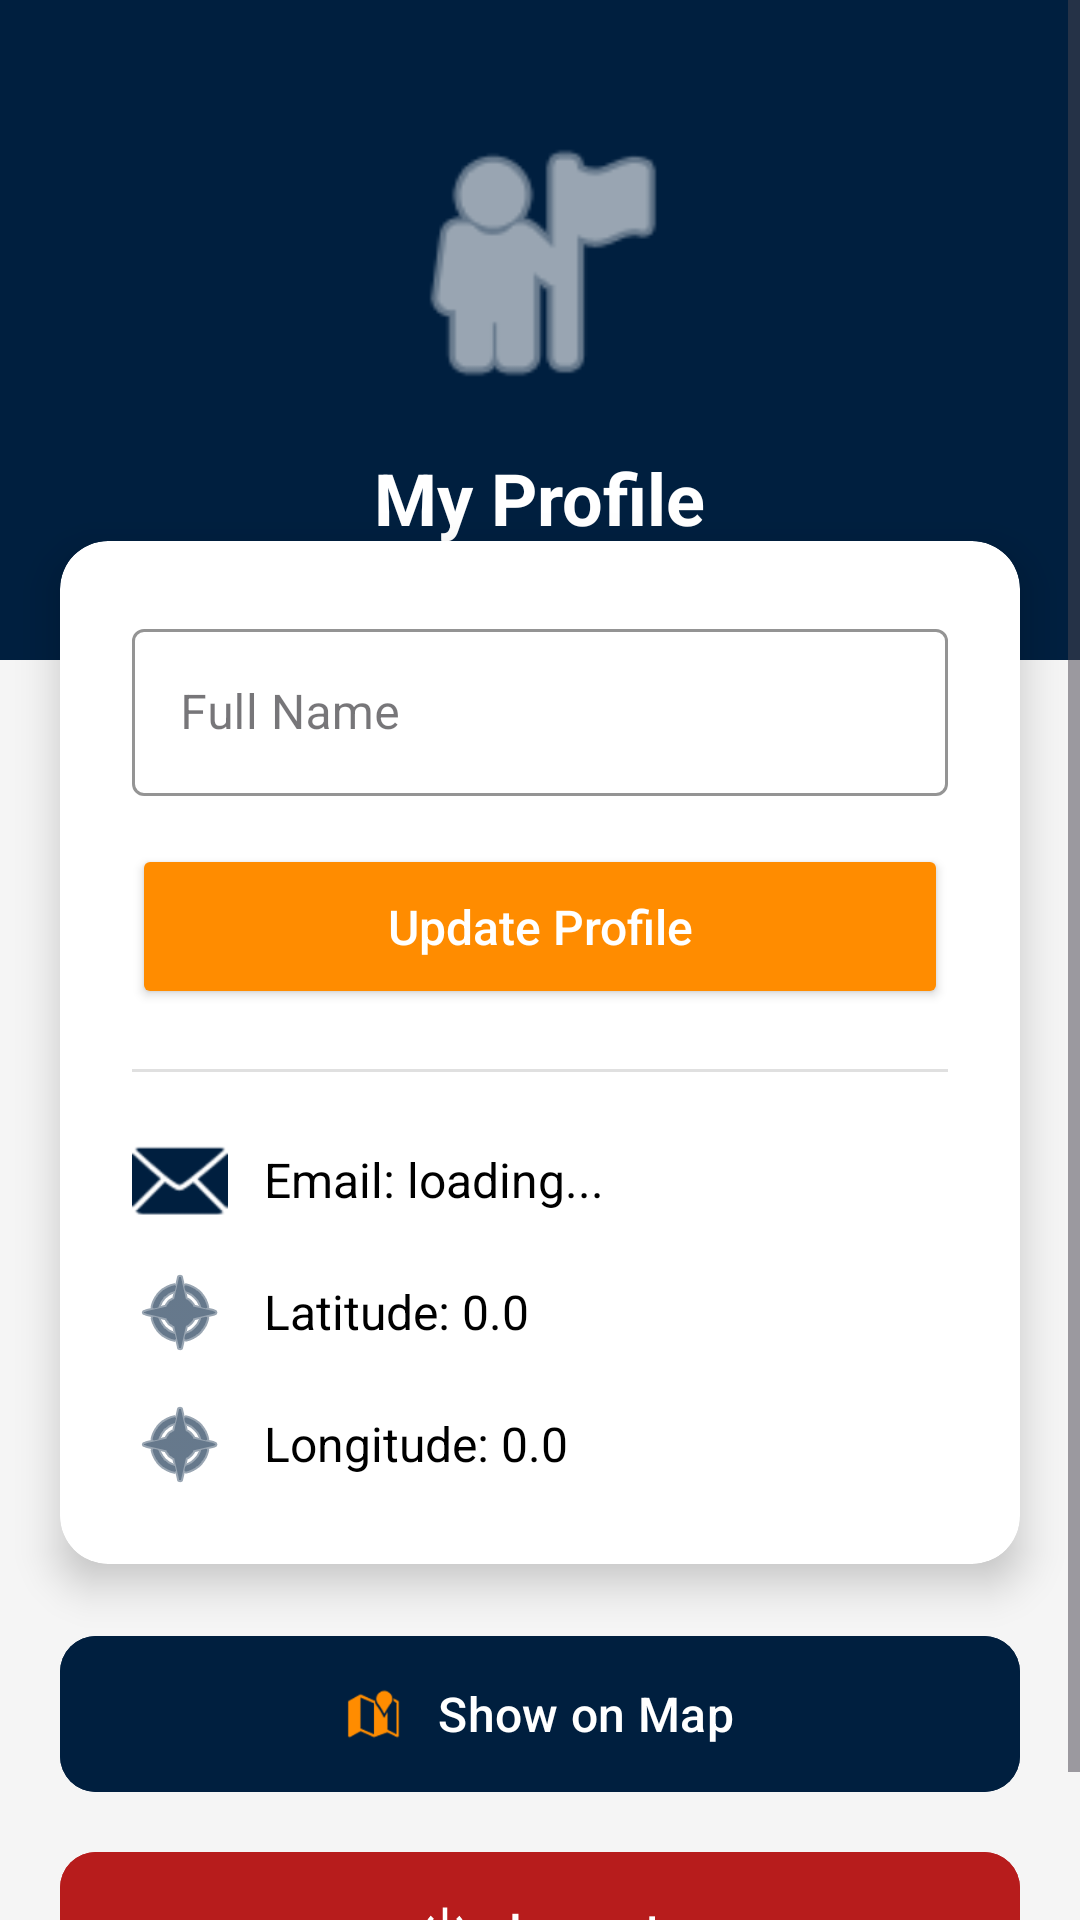

Reconstruct the res/layout file that produces this screen, plus the resources it refers to.
<!-- AndroidManifest.xml: application theme Theme.LocationSharingApp2 -->
<!-- res/layout/activity_my_profile.xml -->
<?xml version="1.0" encoding="utf-8"?>
<ScrollView xmlns:android="http://schemas.android.com/apk/res/android"
    xmlns:app="http://schemas.android.com/apk/res-auto"
    android:layout_width="match_parent"
    android:layout_height="match_parent"
    android:background="@color/light_gray">

    <LinearLayout
        android:layout_width="match_parent"
        android:layout_height="wrap_content"
        android:orientation="vertical">

        
        <LinearLayout
            android:layout_width="match_parent"
            android:layout_height="220dp"
            android:background="@color/navy_blue"
            android:gravity="center"
            android:orientation="vertical"
            android:padding="24dp">

            <ImageView
                android:id="@+id/ivProfileImg"
                android:layout_width="100dp"
                android:layout_height="100dp"
                android:src="@android:drawable/ic_menu_myplaces"
                app:tint="@color/white" />

            <TextView
                android:layout_width="wrap_content"
                android:layout_height="wrap_content"
                android:layout_marginTop="12dp"
                android:text="My Profile"
                android:textColor="@color/white"
                android:textSize="24sp"
                android:textStyle="bold" />
        </LinearLayout>

        <androidx.cardview.widget.CardView
            android:layout_width="match_parent"
            android:layout_height="wrap_content"
            android:layout_marginHorizontal="20dp"
            android:layout_marginTop="-40dp"
            app:cardCornerRadius="16dp"
            app:cardElevation="8dp">

            <LinearLayout
                android:layout_width="match_parent"
                android:layout_height="wrap_content"
                android:orientation="vertical"
                android:padding="24dp">

                <com.google.android.material.textfield.TextInputLayout
                    style="@style/Widget.MaterialComponents.TextInputLayout.OutlinedBox"
                    android:layout_width="match_parent"
                    android:layout_height="wrap_content"
                    android:hint="Full Name"
                    app:boxStrokeColor="@color/navy_blue"
                    app:hintTextColor="@color/navy_blue">

                    <com.google.android.material.textfield.TextInputEditText
                        android:id="@+id/etProfileName"
                        android:layout_width="match_parent"
                        android:layout_height="wrap_content"
                        android:inputType="textPersonName" />
                </com.google.android.material.textfield.TextInputLayout>

                <Button
                    android:id="@+id/btnUpdateName"
                    android:layout_width="match_parent"
                    android:layout_height="55dp"
                    android:layout_marginTop="16dp"
                    android:backgroundTint="@color/orange"
                    android:text="Update Profile"
                    android:textAllCaps="false"
                    android:textColor="@color/white"
                    android:textSize="16sp"
                    app:cornerRadius="8dp" />

                <View
                    android:layout_width="match_parent"
                    android:layout_height="1dp"
                    android:layout_marginVertical="20dp"
                    android:background="#E0E0E0" />

                <TextView
                    android:id="@+id/tvProfileEmail"
                    android:layout_width="wrap_content"
                    android:layout_height="wrap_content"
                    android:drawableStart="@android:drawable/ic_dialog_email"
                    android:drawablePadding="12dp"
                    android:gravity="center_vertical"
                    android:text="Email: loading..."
                    android:textColor="@color/black"
                    android:textSize="16sp"
                    app:drawableTint="@color/navy_blue" />

                <TextView
                    android:id="@+id/tvProfileLatitude"
                    android:layout_width="wrap_content"
                    android:layout_height="wrap_content"
                    android:layout_marginTop="12dp"
                    android:drawableStart="@android:drawable/ic_menu_compass"
                    android:drawablePadding="12dp"
                    android:gravity="center_vertical"
                    android:text="Latitude: 0.0"
                    android:textColor="@color/black"
                    android:textSize="16sp"
                    app:drawableTint="@color/navy_blue" />

                <TextView
                    android:id="@+id/tvProfileLongitude"
                    android:layout_width="wrap_content"
                    android:layout_height="wrap_content"
                    android:layout_marginTop="12dp"
                    android:drawableStart="@android:drawable/ic_menu_compass"
                    android:drawablePadding="12dp"
                    android:gravity="center_vertical"
                    android:text="Longitude: 0.0"
                    android:textColor="@color/black"
                    android:textSize="16sp"
                    app:drawableTint="@color/navy_blue" />

            </LinearLayout>
        </androidx.cardview.widget.CardView>

        
        <LinearLayout
            android:layout_width="match_parent"
            android:layout_height="wrap_content"
            android:layout_margin="20dp"
            android:orientation="vertical">

            <com.google.android.material.button.MaterialButton
                android:id="@+id/btnShowOnMap"
                android:layout_width="match_parent"
                android:layout_height="60dp"
                android:layout_marginBottom="12dp"
                android:backgroundTint="@color/navy_blue"
                android:gravity="center"
                android:text="Show on Map"
                android:textAllCaps="false"
                android:textColor="@color/white"
                android:textSize="16sp"
                app:cornerRadius="12dp"
                app:icon="@android:drawable/ic_dialog_map"
                app:iconGravity="textStart"
                app:iconPadding="12dp"
                app:iconTint="@color/orange" />

            <com.google.android.material.button.MaterialButton
                android:id="@+id/btnLogout"
                android:layout_width="match_parent"
                android:layout_height="60dp"
                android:backgroundTint="#B71C1C"
                android:gravity="center"
                android:text="Logout"
                android:textAllCaps="false"
                android:textColor="@color/white"
                android:textSize="16sp"
                app:cornerRadius="12dp"
                app:icon="@android:drawable/ic_lock_power_off"
                app:iconGravity="textStart"
                app:iconPadding="12dp"
                app:iconTint="@color/white" />

        </LinearLayout>

    </LinearLayout>
</ScrollView>
<!-- resources referenced by this layout -->
<resources>
  <color name="black">#FF000000</color>
  <color name="light_gray">#F5F5F5</color>
  <color name="navy_blue">#001F3F</color>
  <color name="orange">#FF8C00</color>
  <color name="white">#FFFFFFFF</color>
  <style name="Theme.LocationSharingApp2" parent="Base.Theme.LocationSharingApp2" />
  <style name="Base.Theme.LocationSharingApp2" parent="Theme.Material3.DayNight.NoActionBar">
          
          
      </style>
</resources>
